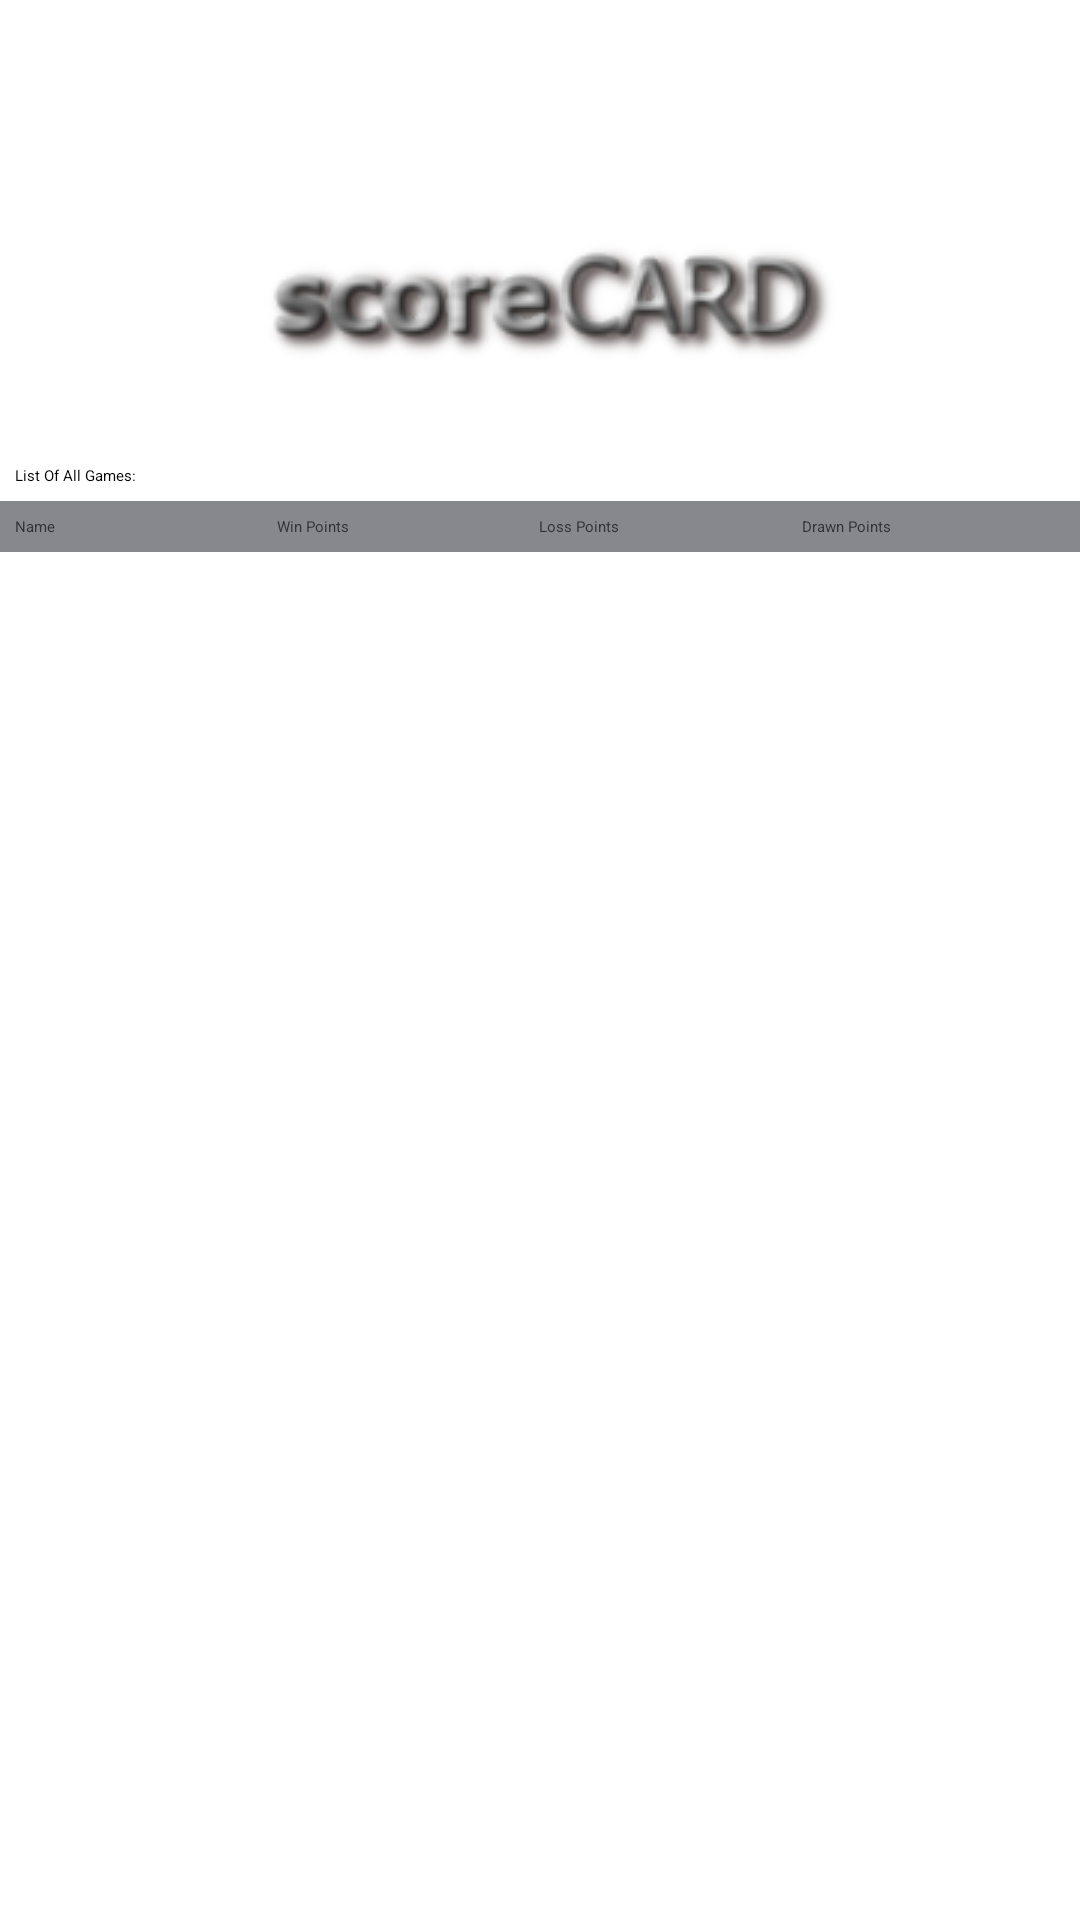

Android layout source for this screen:
<!-- AndroidManifest.xml: application theme ScorecardTheme -->
<!-- res/layout/activity_games_list.xml -->
<?xml version="1.0" encoding="utf-8"?>
<android.support.v7.widget.LinearLayoutCompat xmlns:android="http://schemas.android.com/apk/res/android"
    android:layout_width="match_parent"
    android:layout_height="match_parent"
    android:orientation="vertical">

    <android.support.v7.widget.LinearLayoutCompat
        android:layout_width="match_parent"
        android:layout_height="150dp"
        android:gravity="center"
        android:orientation="vertical">

        <android.support.v7.widget.AppCompatImageView
            android:layout_width="wrap_content"
            android:layout_height="wrap_content"
            android:layout_gravity="center_horizontal"
            android:layout_marginTop="40dp"
            android:src="@drawable/scorecard_logo" />

    </android.support.v7.widget.LinearLayoutCompat>

    <android.support.v7.widget.AppCompatTextView
        android:layout_width="wrap_content"
        android:layout_height="wrap_content"
        android:padding="5dp"
        android:text="@string/text_games" />

    <LinearLayout
        android:layout_width="match_parent"
        android:layout_height="wrap_content"
        android:orientation="vertical">

        <LinearLayout
            android:layout_width="match_parent"
            android:layout_height="wrap_content"
            android:orientation="horizontal"
            android:padding="5dp"
            android:background="@color/colorTextHint">

            <android.support.v7.widget.AppCompatTextView
                android:layout_width="0dp"
                android:layout_height="wrap_content"
                android:textColor="@color/colorPrimary"
                android:layout_weight="1"
                android:text="@string/hint_gamename" />

            <android.support.v7.widget.AppCompatTextView
                android:layout_width="0dp"
                android:layout_height="wrap_content"
                android:textColor="@color/colorPrimary"
                android:layout_weight="1"
                android:text="@string/hint_win_points" />

            <android.support.v7.widget.AppCompatTextView
                android:layout_width="0dp"
                android:layout_height="wrap_content"
                android:textColor="@color/colorPrimary"
                android:layout_weight="1"
                android:text="@string/hint_loss_points" />

            <android.support.v7.widget.AppCompatTextView
                android:layout_width="0dp"
                android:layout_height="wrap_content"
                android:textColor="@color/colorPrimary"
                android:layout_weight="1"
                android:text="@string/hint_drawn_points" />

        </LinearLayout>

        <android.support.v7.widget.RecyclerView
            android:id="@+id/recyclerViewGames"
            android:layout_width="match_parent"
            android:layout_height="match_parent"
            android:layout_marginTop="1dp" />

    </LinearLayout>
</android.support.v7.widget.LinearLayoutCompat>
<!-- resources referenced by this layout -->
<resources>
  <color name="colorPrimary">#313238</color>
  <color name="colorTextHint">#87888d</color>
  <!-- drawable scorecard_logo: png bitmap (drawable, 18475 bytes) -->
  <string name="hint_drawn_points">Drawn Points</string>
  <string name="hint_gamename">Name</string>
  <string name="hint_loss_points">Loss Points</string>
  <string name="hint_win_points">Win Points</string>
  <string name="text_games">List Of All Games:</string>
</resources>
